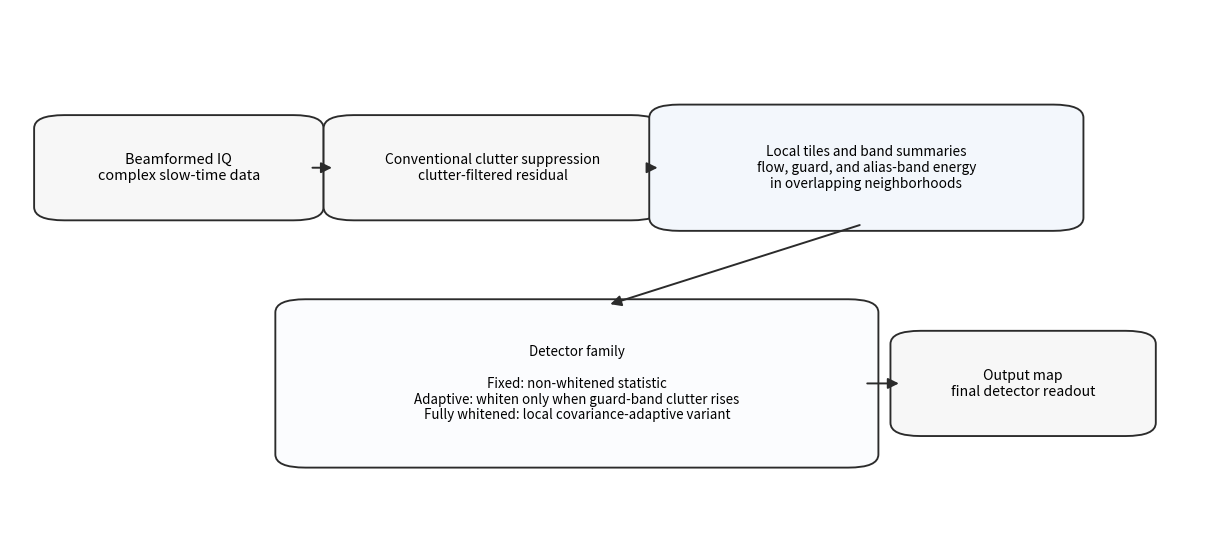

Write Python code to recreate this figure.
#!/usr/bin/env python3
from __future__ import annotations

import argparse
from dataclasses import dataclass
from pathlib import Path

import matplotlib.pyplot as plt
from matplotlib.patches import FancyArrowPatch, FancyBboxPatch


@dataclass(frozen=True)
class BoxSpec:
    cx: float
    cy: float
    w: float
    h: float

    @property
    def left(self) -> float:
        return self.cx - self.w / 2.0

    @property
    def right(self) -> float:
        return self.cx + self.w / 2.0

    @property
    def bottom(self) -> float:
        return self.cy - self.h / 2.0

    @property
    def top(self) -> float:
        return self.cy + self.h / 2.0


def add_box(
    ax,
    spec: BoxSpec,
    text: str,
    *,
    fc: str = "#f7f7f7",
    fontsize: float = 9.0,
    weight: str = "normal",
) -> None:
    patch = FancyBboxPatch(
        (spec.left, spec.bottom),
        spec.w,
        spec.h,
        boxstyle="round,pad=0.015,rounding_size=0.025",
        facecolor=fc,
        edgecolor="#2b2b2b",
        linewidth=1.35,
    )
    ax.add_patch(patch)
    ax.text(
        spec.cx,
        spec.cy,
        text,
        ha="center",
        va="center",
        fontsize=fontsize,
        weight=weight,
        linespacing=1.18,
        multialignment="center",
    )


def add_arrow(ax, start: tuple[float, float], end: tuple[float, float]) -> None:
    ax.add_patch(
        FancyArrowPatch(
            start,
            end,
            arrowstyle="-|>",
            mutation_scale=16,
            linewidth=1.4,
            color="#2b2b2b",
            shrinkA=5,
            shrinkB=7,
            connectionstyle="arc3",
        )
    )


def build(out: Path) -> None:
    out.parent.mkdir(parents=True, exist_ok=True)

    fig, ax = plt.subplots(figsize=(12.2, 5.4))
    ax.set_xlim(0.0, 1.0)
    ax.set_ylim(0.0, 1.0)
    ax.axis("off")

    iq_box = BoxSpec(0.14, 0.70, 0.21, 0.17)
    clutter_box = BoxSpec(0.40, 0.70, 0.25, 0.17)
    bands_box = BoxSpec(0.71, 0.70, 0.33, 0.21)
    detector_box = BoxSpec(0.47, 0.29, 0.47, 0.29)
    output_box = BoxSpec(0.84, 0.29, 0.19, 0.17)

    add_box(
        ax,
        iq_box,
        "Beamformed IQ\ncomplex slow-time data",
        fc="#f7f7f7",
        fontsize=10.4,
    )
    add_box(
        ax,
        clutter_box,
        "Conventional clutter suppression\nclutter-filtered residual",
        fc="#f7f7f7",
        fontsize=10.0,
    )
    add_box(
        ax,
        bands_box,
        "Local tiles and band summaries\nflow, guard, and alias-band energy\nin overlapping neighborhoods",
        fc="#f3f7fc",
        fontsize=9.8,
    )
    add_box(
        ax,
        detector_box,
        "Detector family\n\n"
        "Fixed: non-whitened statistic\n"
        "Adaptive: whiten only when guard-band clutter rises\n"
        "Fully whitened: local covariance-adaptive variant",
        fc="#fbfcfe",
        fontsize=9.6,
    )
    add_box(
        ax,
        output_box,
        "Output map\nfinal detector readout",
        fc="#f7f7f7",
        fontsize=10.2,
    )

    add_arrow(
        ax,
        (iq_box.right, iq_box.cy),
        (clutter_box.left, clutter_box.cy),
    )
    add_arrow(
        ax,
        (clutter_box.right, clutter_box.cy),
        (bands_box.left, bands_box.cy),
    )
    add_arrow(
        ax,
        (bands_box.cx, bands_box.bottom),
        (detector_box.cx + 0.02, detector_box.top),
    )
    add_arrow(
        ax,
        (detector_box.right, detector_box.cy),
        (output_box.left, output_box.cy),
    )

    fig.tight_layout(pad=0.5)
    fig.savefig(out, bbox_inches="tight")


def main() -> int:
    parser = argparse.ArgumentParser(description="Generate the main method-overview figure.")
    parser.add_argument("--out", default="figs/paper/stap_pipeline_bayes_block.pdf", help="Output path.")
    args = parser.parse_args()
    build(Path(args.out))
    return 0


if __name__ == "__main__":
    raise SystemExit(main())
